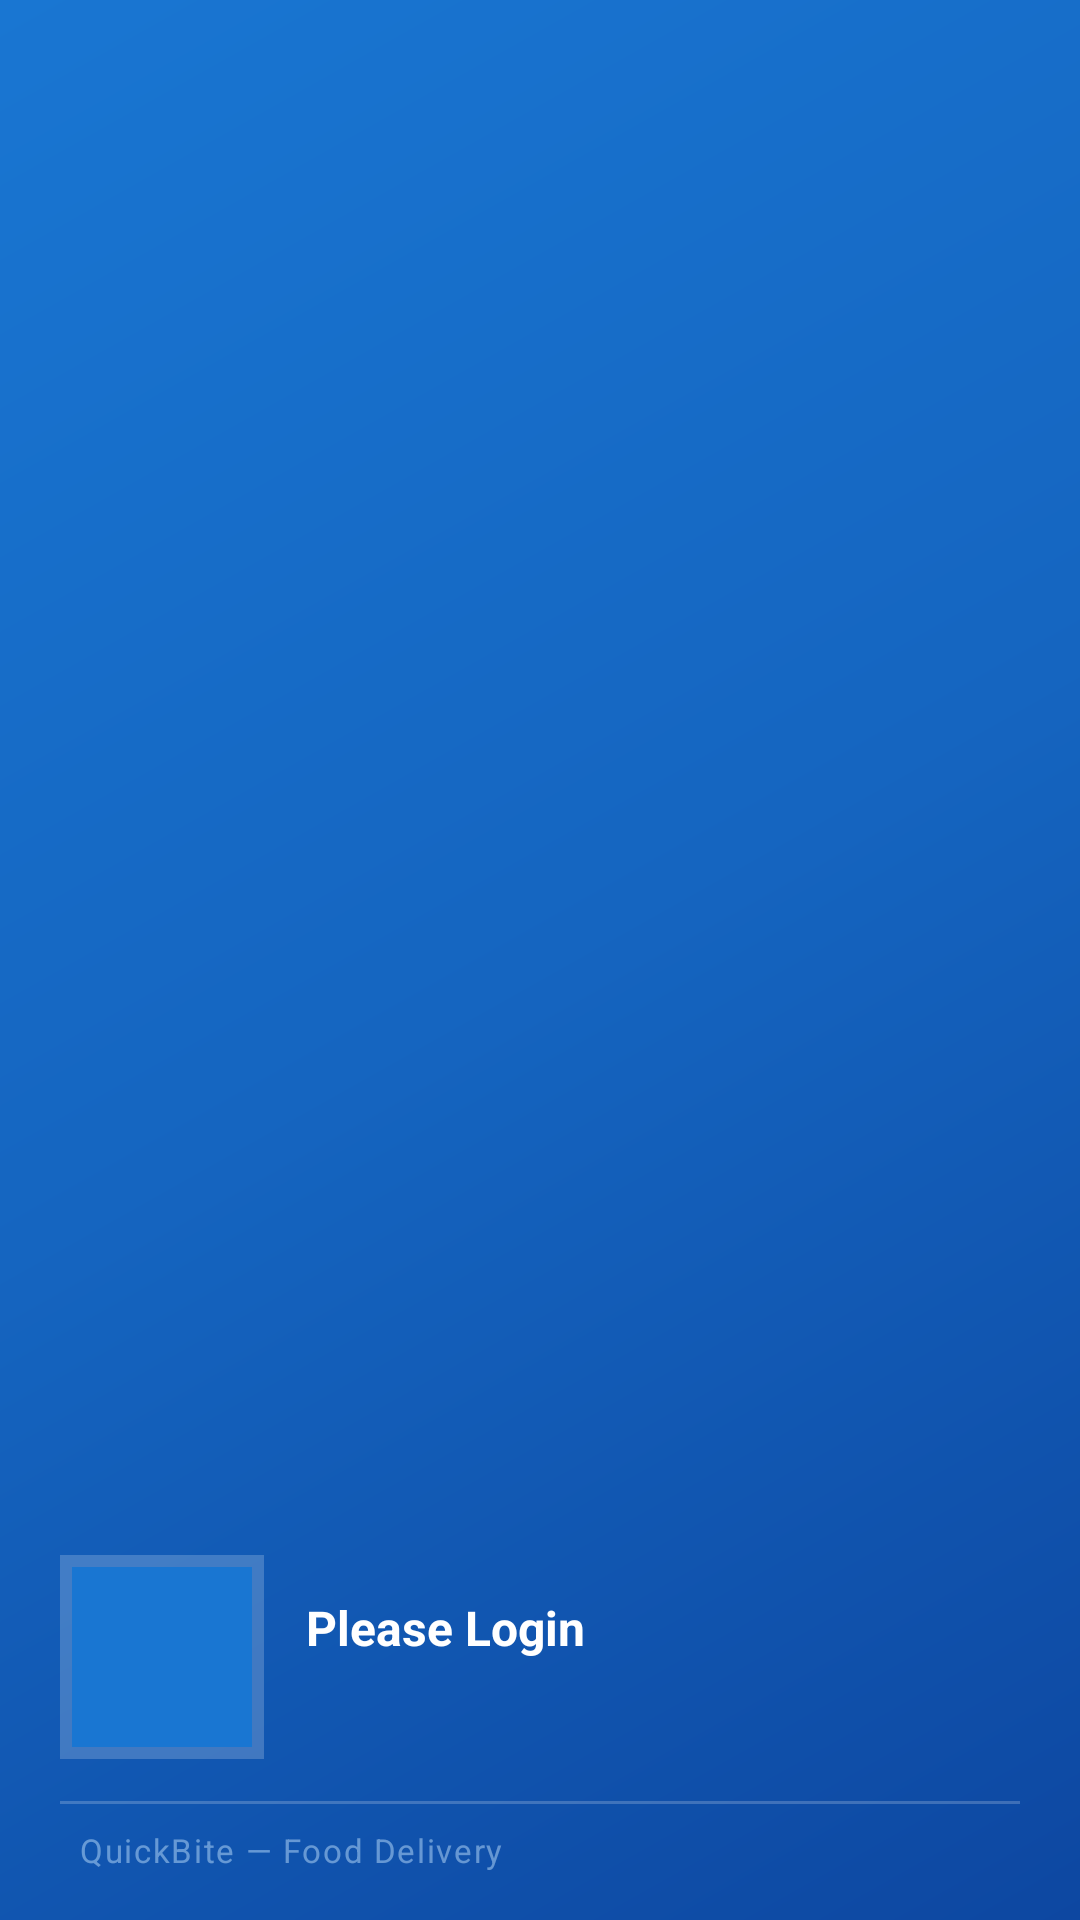

This screen was rendered from an Android layout file. Write that file and the resources it references.
<!-- AndroidManifest.xml: application theme Theme.QuickBite -->
<!-- res/layout/side_nav_header.xml -->
<?xml version="1.0" encoding="utf-8"?>
<LinearLayout xmlns:android="http://schemas.android.com/apk/res/android"
    xmlns:app="http://schemas.android.com/apk/res-auto"
    android:layout_width="match_parent"
    android:layout_height="200dp"
    android:orientation="vertical"
    android:background="@drawable/nav_header_bg"
    android:paddingStart="20dp"
    android:paddingEnd="20dp"
    android:paddingTop="48dp"
    android:paddingBottom="16dp"
    android:gravity="bottom">


    <LinearLayout
        android:layout_width="match_parent"
        android:layout_height="wrap_content"
        android:orientation="horizontal"
        android:gravity="center_vertical">


        <FrameLayout
            android:layout_width="68dp"
            android:layout_height="68dp">


            <View
                android:layout_width="68dp"
                android:layout_height="68dp"
                android:background="#33FFFFFF"
                android:outlineProvider="background" />

            <com.google.android.material.imageview.ShapeableImageView
                android:id="@+id/header_profile_pic"
                android:layout_width="60dp"
                android:layout_height="60dp"
                android:layout_gravity="center"
                android:src="@drawable/person_24"
                android:background="@color/md_theme_secondary"
                android:scaleType="centerCrop"
                app:shapeAppearanceOverlay="@style/CircyleImage" />

        </FrameLayout>


        <LinearLayout
            android:layout_width="0dp"
            android:layout_height="wrap_content"
            android:layout_weight="1"
            android:orientation="vertical"
            android:layout_marginStart="14dp">

            <TextView
                android:id="@+id/header_user_name"
                android:layout_width="wrap_content"
                android:layout_height="wrap_content"
                android:text="Please Login"
                android:textColor="#FFFFFF"
                android:textSize="16sp"
                android:textStyle="bold"
                android:maxLines="1"
                android:ellipsize="end" />

            <TextView
                android:id="@+id/header_user_email"
                android:layout_width="wrap_content"
                android:layout_height="wrap_content"
                android:textColor="#B3E5FC"
                android:textSize="12sp"
                android:layout_marginTop="3dp"
                android:maxLines="1"
                android:ellipsize="end" />

        </LinearLayout>

    </LinearLayout>


    <View
        android:layout_width="match_parent"
        android:layout_height="1dp"
        android:background="#33FFFFFF"
        android:layout_marginTop="14dp" />





    <TextView
        android:layout_width="wrap_content"
        android:layout_height="wrap_content"
        android:layout_marginTop="8dp"
        android:letterSpacing="0.05"
        android:text="  QuickBite — Food Delivery"
        android:textColor="#80BBDEFB"
        android:textSize="11sp" />


</LinearLayout>
<!-- resources referenced by this layout -->
<resources>
  <color name="md_theme_secondary">#1976D2</color>
  <!-- drawable nav_header_bg (drawable) -->
  <?xml version="1.0" encoding="utf-8"?>
  <shape xmlns:android="http://schemas.android.com/apk/res/android"
      android:shape="rectangle">
      <gradient
          android:startColor="#0D47A1"
          android:centerColor="#1565C0"
          android:endColor="#1976D2"
          android:angle="135"
          android:type="linear" />
  </shape>
  <style name="CircyleImage">
          <item name="cornerFamily">rounded</item>
          <item name="cornerRadius">50dp</item>
      </style>
  <color name="md_theme_primary">#1565C0</color>
  <color name="md_theme_onPrimary">#FFFFFF</color>
  <color name="md_theme_primaryContainer">#D6E4FF</color>
  <color name="md_theme_onPrimaryContainer">#001946</color>
  <color name="md_theme_onSecondary">#FFFFFF</color>
  <color name="md_theme_secondaryContainer">#CCE5FF</color>
  <color name="md_theme_onSecondaryContainer">#001D36</color>
  <color name="md_theme_tertiary">#0288D1</color>
  <color name="md_theme_onTertiary">#FFFFFF</color>
  <color name="md_theme_tertiaryContainer">#B3E5FC</color>
  <color name="md_theme_onTertiaryContainer">#001E2B</color>
  <color name="md_theme_error">#BA1A1A</color>
  <color name="md_theme_onError">#FFFFFF</color>
  <color name="md_theme_errorContainer">#FFDAD6</color>
  <color name="md_theme_onErrorContainer">#410002</color>
  <color name="md_theme_background">#F8F9FF</color>
  <color name="md_theme_onBackground">#191C20</color>
  <color name="md_theme_surface">#F8F9FF</color>
  <color name="md_theme_onSurface">#191C20</color>
  <color name="md_theme_surfaceVariant">#E1E2EC</color>
  <color name="md_theme_onSurfaceVariant">#44474F</color>
  <color name="md_theme_outline">#74777F</color>
  <color name="md_theme_outlineVariant">#C4C6D0</color>
  <color name="md_theme_inverseSurface">#2E3038</color>
  <color name="md_theme_inverseOnSurface">#E1E2EC</color>
  <color name="md_theme_inversePrimary">#ADC6FF</color>
  <color name="md_theme_primaryFixed">#D6E4FF</color>
  <color name="md_theme_onPrimaryFixed">#001946</color>
  <color name="md_theme_primaryFixedDim">#ADC6FF</color>
  <color name="md_theme_onPrimaryFixedVariant">#154593</color>
  <color name="md_theme_secondaryFixed">#CCE5FF</color>
  <color name="md_theme_onSecondaryFixed">#001D36</color>
  <color name="md_theme_secondaryFixedDim">#96CAFF</color>
  <color name="md_theme_onSecondaryFixedVariant">#0D47A1</color>
  <color name="md_theme_tertiaryFixed">#B3E5FC</color>
  <color name="md_theme_onTertiaryFixed">#001E2B</color>
  <color name="md_theme_tertiaryFixedDim">#7FD3F5</color>
  <color name="md_theme_onTertiaryFixedVariant">#01579B</color>
  <color name="md_theme_surfaceDim">#D9DAE4</color>
  <color name="md_theme_surfaceBright">#F8F9FF</color>
  <color name="md_theme_surfaceContainerLowest">#FFFFFF</color>
  <color name="md_theme_surfaceContainerLow">#F3F4FE</color>
  <color name="md_theme_surfaceContainer">#EDEDF7</color>
  <color name="md_theme_surfaceContainerHigh">#E7E8F2</color>
  <color name="md_theme_surfaceContainerHighest">#E2E2EC</color>
</resources>
